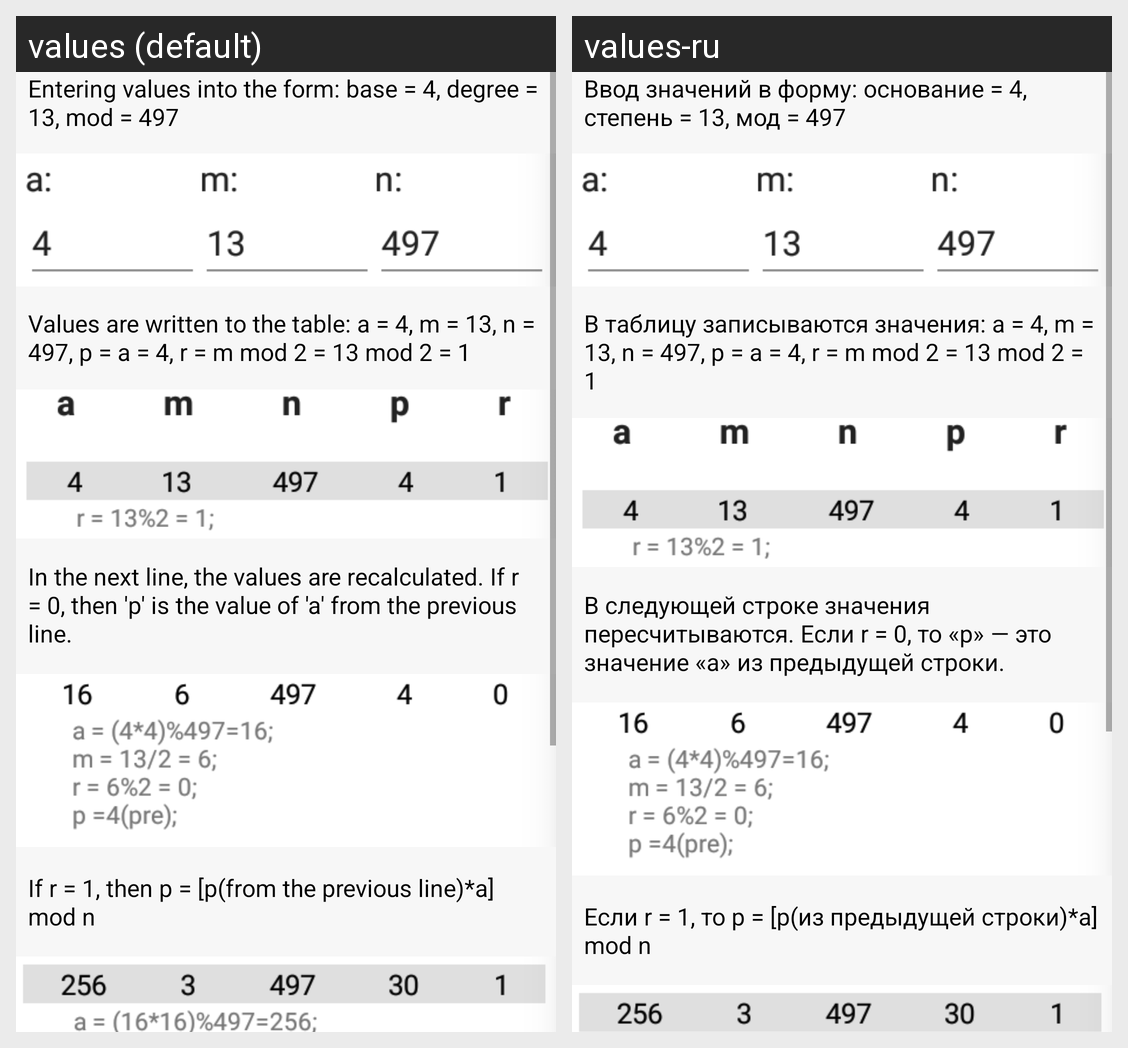

The Android screen above is rendered under two locales of the same app. Produce the string resources it draws, with the default and per-locale values.
Android screen res/layout/fragment_fe_expl.xml rendered under 2 locales, left to right: values (default), values-ru. Device: Nexus 5 (rendered at 1080×1920; each locale shown at half size, 540×960, under a caption strip naming it); theme Theme.ModulChit.
Strings drawn on this screen, with the default value and each locale's value (text and hints the layout hard-codes, and strings that could not be matched under every locale, appear in the picture but are not listed):

fe_1
  values: Entering values into the form: base = 4, degree = 13, mod = 497
  values-ru: Ввод значений в форму: основание = 4, степень = 13, мод = 497

fe_2
  values: Values are written to the table: a = 4, m = 13, n = 497, p = a = 4, r = m mod 2 = 13 mod 2 = 1
  values-ru: В таблицу записываются значения: а = 4, m = 13, n = 497, p = a = 4, r = m mod 2 = 13 mod 2 = 1

fe_3
  values: In the next line, the values are recalculated. If r = 0, then 'p' is the value of 'a' from the previous line.
  values-ru: В следующей строке значения пересчитываются. Если r = 0, то «p» — это значение «a» из предыдущей строки.

fe_4
  values: If r = 1, then p = [p(from the previous line)*a] mod n
  values-ru: Если r = 1, то p = [p(из предыдущей строки)*a] mod n
